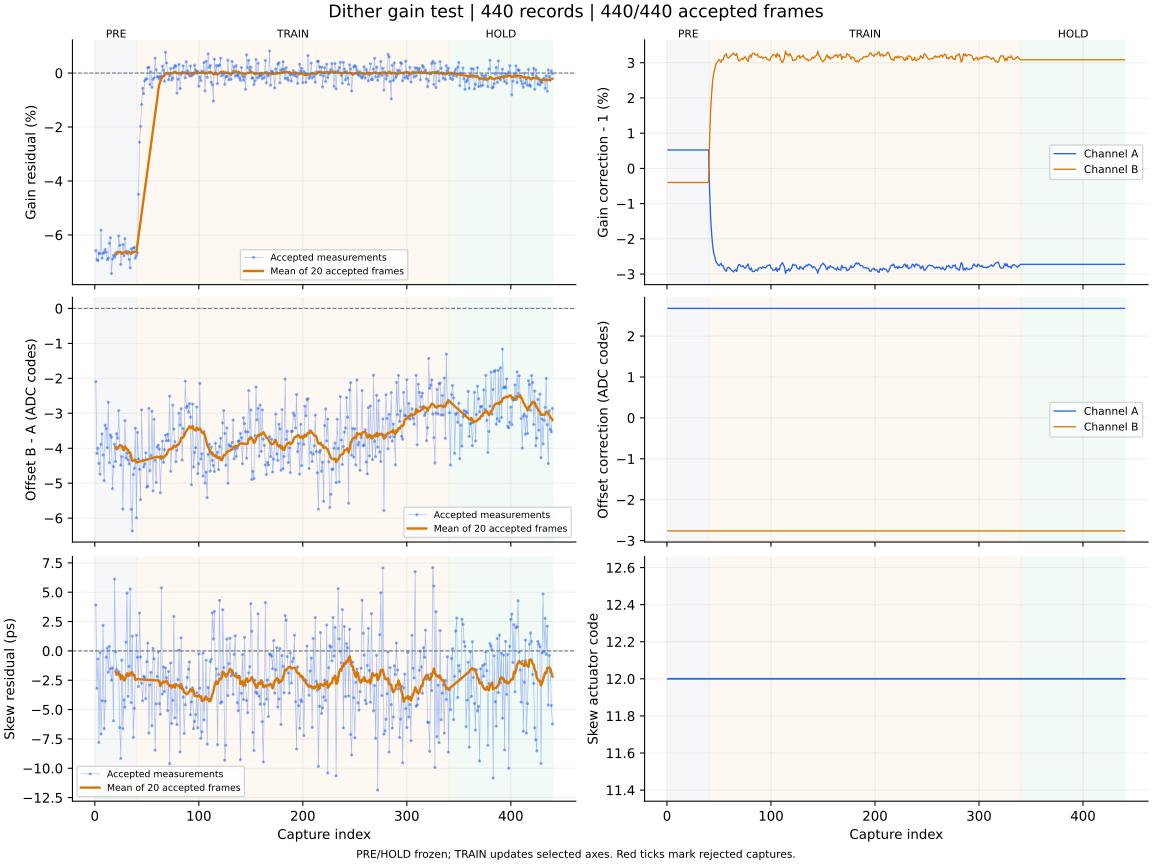

The data file committed next to this chart (first rows):
capture, iteration, status, gain_error_ppm, offset_error_codes, skew_error_ps, gain_corr_a, gain_corr_b, offset_a_codes, offset_b_codes, actuator_code, skew_action, skew_step_codes, batch_used, batch_frames, batch_skew_ps, clipped_samples, n0, rotation, alignment_margin, phase, attempt
1, 700, ok, -65783, -2.095, 3.9, 1.005, 0.996, 2.676, -2.763, 12, none, 0, 0, 0, , 0, -1, 0, 1083, pre, 0
2, 701, ok, -69118, -4.15, -3.2, 1.005, 0.996, 2.676, -2.763, 12, none, 0, 0, 0, , 0, -1, 0, 1122, pre, 1
3, 702, ok, -69550, -4.001, -0.69, 1.005, 0.996, 2.676, -2.763, 12, none, 0, 0, 0, , 0, -1, 0, 1071, pre, 2
4, 703, ok, -66721, -4.433, -7.81, 1.005, 0.996, 2.676, -2.763, 12, none, 0, 0, 0, , 0, -1, 0, 1089, pre, 3
5, 704, ok, -66966, -4.741, -0.16, 1.005, 0.996, 2.676, -2.763, 12, none, 0, 0, 0, , 0, -1, 0, 1095, pre, 4
6, 705, ok, -58218, -3.888, -7.08, 1.005, 0.996, 2.676, -2.763, 12, none, 0, 0, 0, , 0, -1, 0, 1023, pre, 5
7, 706, ok, -68624, -3.591, -4.24, 1.005, 0.996, 2.676, -2.763, 12, none, 0, 0, 0, , 0, -1, 0, 1165, pre, 6
8, 707, ok, -66832, -4.194, 2.18, 1.005, 0.996, 2.676, -2.763, 12, none, 0, 0, 0, , 0, -1, 0, 1113, pre, 7
9, 708, ok, -66456, -4.93, -6.63, 1.005, 0.996, 2.676, -2.763, 12, none, 0, 0, 0, , 0, -1, 0, 1142, pre, 8
10, 709, ok, -65367, -3.339, -4.28, 1.005, 0.996, 2.676, -2.763, 12, none, 0, 0, 0, , 0, -1, 0, 1120, pre, 9
11, 710, ok, -66423, -3.44, -0.54, 1.005, 0.996, 2.676, -2.763, 12, none, 0, 0, 0, , 0, -1, 0, 1145, pre, 10
12, 711, ok, -69235, -3.984, 0.24, 1.005, 0.996, 2.676, -2.763, 12, none, 0, 0, 0, , 0, -1, 0, 1182, pre, 11
13, 712, ok, -68589, -2.683, -1.82, 1.005, 0.996, 2.676, -2.763, 12, none, 0, 0, 0, , 0, -1, 0, 1103, pre, 12
14, 713, ok, -63130, -4.413, 0.39, 1.005, 0.996, 2.676, -2.763, 12, none, 0, 0, 0, , 0, -1, 0, 1103, pre, 13
15, 714, ok, -61007, -3.62, -1.54, 1.005, 0.996, 2.676, -2.763, 12, none, 0, 0, 0, , 0, -1, 0, 1060, pre, 14
16, 715, ok, -74292, -3.681, -2.5, 1.005, 0.996, 2.676, -2.763, 12, none, 0, 0, 0, , 0, -1, 0, 1158, pre, 15
17, 716, ok, -68936, -5.155, -1.45, 1.005, 0.996, 2.676, -2.763, 12, none, 0, 0, 0, , 0, -1, 0, 1095, pre, 16
18, 717, ok, -67563, -4.524, -5.96, 1.005, 0.996, 2.676, -2.763, 12, none, 0, 0, 0, , 0, -1, 0, 1163, pre, 17
19, 718, ok, -68298, -3.884, 6.12, 1.005, 0.996, 2.676, -2.763, 12, none, 0, 0, 0, , 0, -1, 0, 1102, pre, 18
20, 719, ok, -67334, -4.382, -0.09, 1.005, 0.996, 2.676, -2.763, 12, measure-only, 0, 20, 20, -1.76, 0, -1, 0, 1101, pre, 19
21, 720, ok, -66595, -3.584, -1.59, 1.005, 0.996, 2.676, -2.763, 12, none, 0, 0, 0, , 0, -1, 0, 1053, pre, 20
22, 721, ok, -66459, -3.712, -1.94, 1.005, 0.996, 2.676, -2.763, 12, none, 0, 0, 0, , 0, -1, 0, 1087, pre, 21
23, 722, ok, -60373, -2.923, -1.77, 1.005, 0.996, 2.676, -2.763, 12, none, 0, 0, 0, , 0, -1, 0, 1045, pre, 22
24, 723, ok, -63842, -3.921, -6.53, 1.005, 0.996, 2.676, -2.763, 12, none, 0, 0, 0, , 0, -1, 0, 874.3, pre, 23
25, 724, ok, -70921, -4.485, -9.17, 1.005, 0.996, 2.676, -2.763, 12, none, 0, 0, 0, , 0, -1, 0, 976.6, pre, 24
26, 725, ok, -66820, -4.24, -0.79, 1.005, 0.996, 2.676, -2.763, 12, none, 0, 0, 0, , 0, -1, 0, 1116, pre, 25
27, 726, ok, -63549, -5.738, -6.63, 1.005, 0.996, 2.676, -2.763, 12, none, 0, 0, 0, , 0, -1, 0, 1193, pre, 26
28, 727, ok, -67746, -4.048, -4.17, 1.005, 0.996, 2.676, -2.763, 12, none, 0, 0, 0, , 0, -1, 0, 1087, pre, 27
29, 728, ok, -61421, -3.209, -4.81, 1.005, 0.996, 2.676, -2.763, 12, none, 0, 0, 0, , 0, -1, 0, 1078, pre, 28
30, 729, ok, -66134, -4.278, 0.74, 1.005, 0.996, 2.676, -2.763, 12, none, 0, 0, 0, , 0, -1, 0, 1035, pre, 29
31, 730, ok, -66953, -4.134, 4.92, 1.005, 0.996, 2.676, -2.763, 12, none, 0, 0, 0, , 0, -1, 0, 1062, pre, 30
32, 731, ok, -66195, -4.327, -3.88, 1.005, 0.996, 2.676, -2.763, 12, none, 0, 0, 0, , 0, -1, 0, 1121, pre, 31
33, 732, ok, -69129, -4.448, -1.32, 1.005, 0.996, 2.676, -2.763, 12, none, 0, 0, 0, , 0, -1, 0, 1122, pre, 32
34, 733, ok, -72209, -4.227, 5.28, 1.005, 0.996, 2.676, -2.763, 12, none, 0, 0, 0, , 0, -1, 0, 962.7, pre, 33
35, 734, ok, -65169, -5.745, -4.4, 1.005, 0.996, 2.676, -2.763, 12, none, 0, 0, 0, , 0, -1, 0, 1155, pre, 34
36, 735, ok, -66334, -6.365, 1.26, 1.005, 0.996, 2.676, -2.763, 12, none, 0, 0, 0, , 0, -1, 0, 1040, pre, 35
37, 736, ok, -64865, -4.755, -7.36, 1.005, 0.996, 2.676, -2.763, 12, none, 0, 0, 0, , 0, -1, 0, 1026, pre, 36
38, 737, ok, -64575, -4.576, -4.89, 1.005, 0.996, 2.676, -2.763, 12, none, 0, 0, 0, , 0, -1, 0, 1063, pre, 37
39, 738, ok, -68612, -3.428, -2.39, 1.005, 0.996, 2.676, -2.763, 12, none, 0, 0, 0, , 0, -1, 0, 1129, pre, 38
40, 739, ok, -67682, -5.99, 1.33, 1.005, 0.996, 2.676, -2.763, 12, measure-only, 0, 20, 20, -2.41, 0, -1, 0, 1148, pre, 39
41, 740, ok, -66639, -3.547, -0.54, 0.9935, 1.008, 2.676, -2.763, 12, none, 0, 0, 0, , 0, -1, 0, 1035, train, 0
42, 741, ok, -44969, -4.307, -3.04, 0.9857, 1.017, 2.676, -2.763, 12, none, 0, 0, 0, , 0, -1, 0, 980.7, train, 1
43, 742, ok, -25640, -4.602, 3.22, 0.9813, 1.021, 2.676, -2.763, 12, none, 0, 0, 0, , 0, -1, 0, 1047, train, 2
44, 743, ok, -19752, -5.474, -0.52, 0.9779, 1.025, 2.676, -2.763, 12, none, 0, 0, 0, , 0, -1, 0, 1013, train, 3
45, 744, ok, -11662, -2.903, -2.75, 0.9759, 1.027, 2.676, -2.763, 12, none, 0, 0, 0, , 0, -1, 0, 1048, train, 4
46, 745, ok, -5615, -4.345, -4.25, 0.9749, 1.028, 2.676, -2.763, 12, none, 0, 0, 0, , 0, -1, 0, 1116, train, 5
47, 746, ok, -7646, -4.533, -2.15, 0.9736, 1.03, 2.676, -2.763, 12, none, 0, 0, 0, , 0, -1, 0, 1118, train, 6
48, 747, ok, -2903, -4.453, -2.26, 0.9731, 1.03, 2.676, -2.763, 12, none, 0, 0, 0, , 0, -1, 0, 1099, train, 7
49, 748, ok, -2241, -4.13, -4.07, 0.9727, 1.03, 2.676, -2.763, 12, none, 0, 0, 0, , 0, -1, 0, 1095, train, 8
50, 749, ok, -2217, -5.112, -0.93, 0.9724, 1.031, 2.676, -2.763, 12, none, 0, 0, 0, , 0, -1, 0, 1044, train, 9
51, 750, ok, 1995, -5.086, 0.67, 0.9727, 1.031, 2.676, -2.763, 12, none, 0, 0, 0, , 0, -1, 0, 1071, train, 10
52, 751, ok, 2124, -2.857, -7.0, 0.9731, 1.03, 2.676, -2.763, 12, none, 0, 0, 0, , 0, -1, 0, 1084, train, 11
53, 752, ok, -4217, -4.641, -2.91, 0.9723, 1.031, 2.676, -2.763, 12, none, 0, 0, 0, , 0, -1, 0, 1112, train, 12
54, 753, ok, 445.0, -4.208, -1.83, 0.9724, 1.031, 2.676, -2.763, 12, none, 0, 0, 0, , 0, -1, 0, 978.9, train, 13
55, 754, ok, -5330, -2.941, -6.38, 0.9715, 1.032, 2.676, -2.763, 12, none, 0, 0, 0, , 0, -1, 0, 1037, train, 14
56, 755, ok, -2345, -5.223, 0.21, 0.9711, 1.032, 2.676, -2.763, 12, none, 0, 0, 0, , 0, -1, 0, 1112, train, 15
57, 756, ok, -1809, -3.172, -0.68, 0.9708, 1.033, 2.676, -2.763, 12, none, 0, 0, 0, , 0, -1, 0, 1069, train, 16
58, 757, ok, 5517, -4.345, -8.46, 0.9717, 1.032, 2.676, -2.763, 12, none, 0, 0, 0, , 0, -1, 0, 1087, train, 17
59, 758, ok, 1212, -4.979, -4.51, 0.9719, 1.031, 2.676, -2.763, 12, none, 0, 0, 0, , 0, -1, 0, 1158, train, 18
60, 759, ok, -1418, -3.964, -2.19, 0.9717, 1.032, 2.676, -2.763, 12, measure-only, 0, 20, 20, -2.52, 0, -1, 0, 1107, train, 19
... 380 more rows
